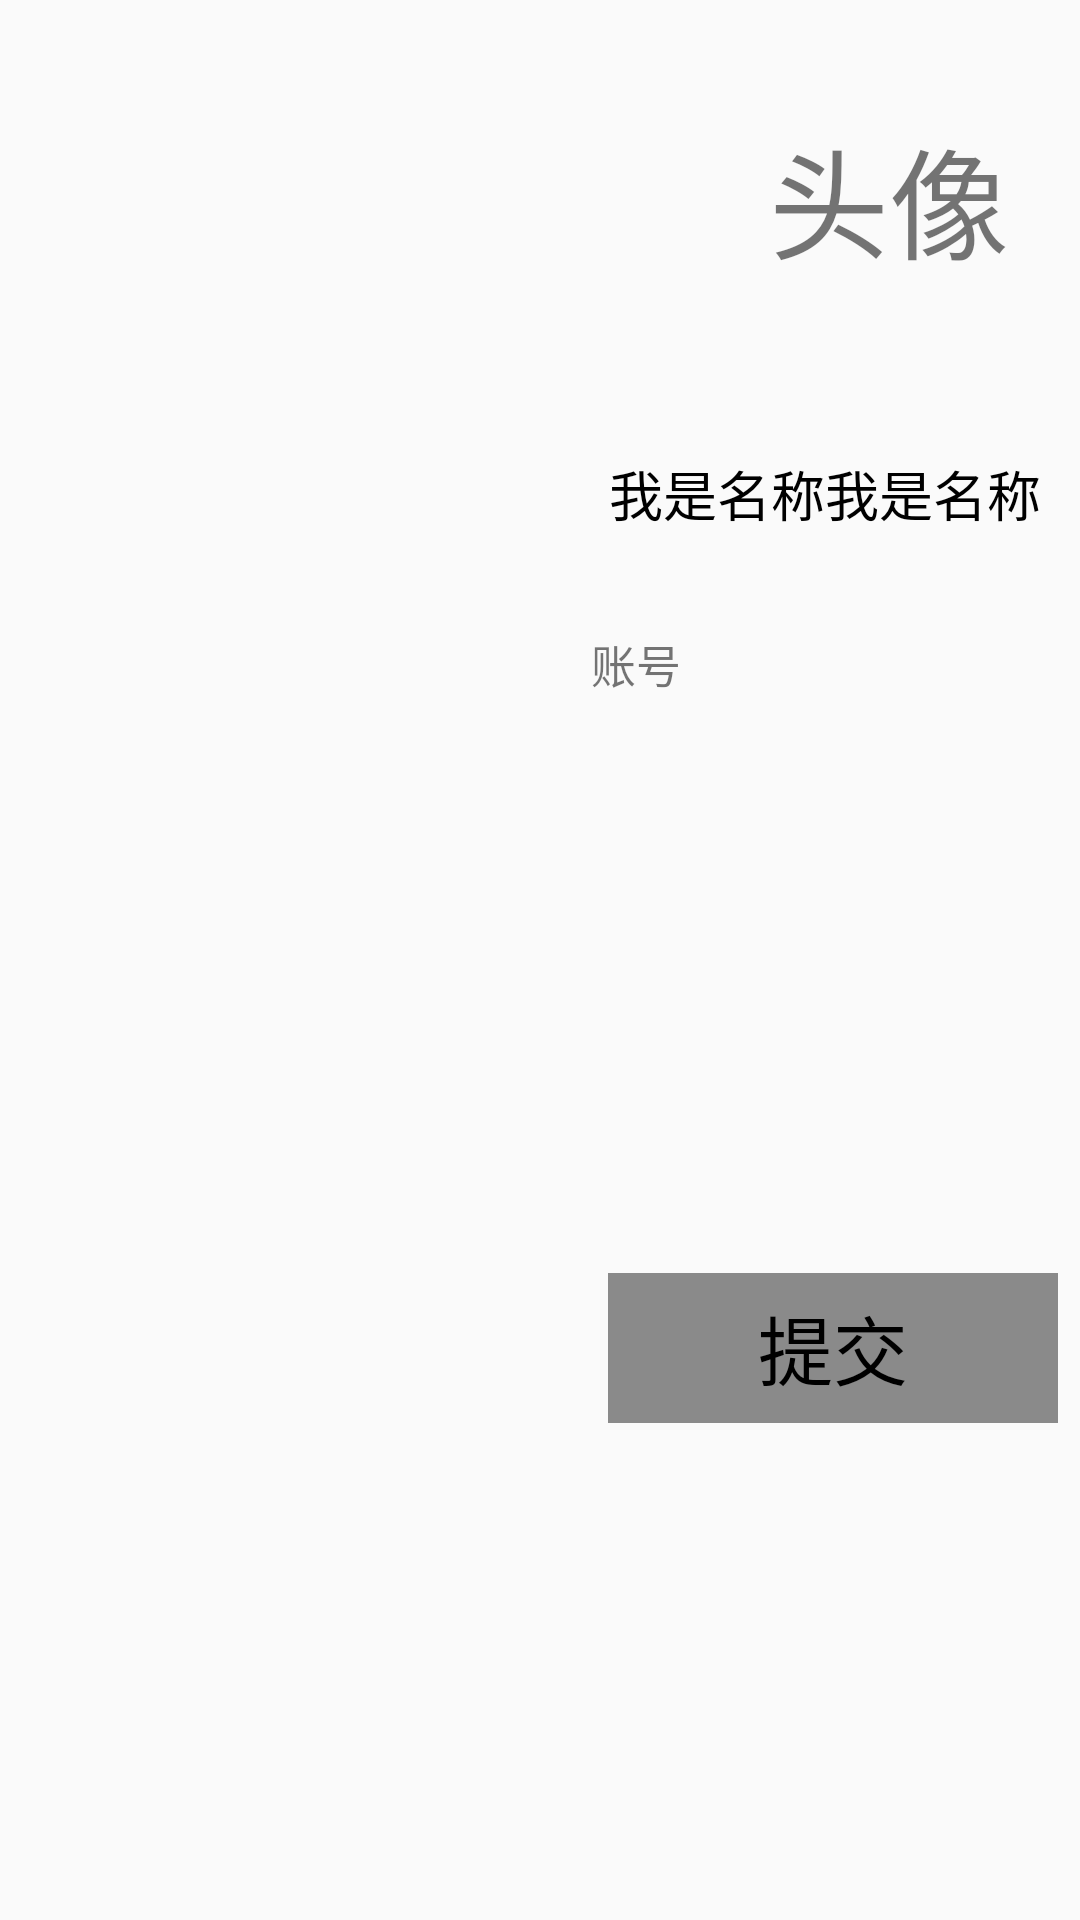

Android layout source for this screen:
<!-- AndroidManifest.xml: application theme Theme.MyApplication -->
<!-- res/layout/activity_personal_information.xml -->
<?xml version="1.0" encoding="utf-8"?>
<androidx.constraintlayout.widget.ConstraintLayout xmlns:android="http://schemas.android.com/apk/res/android"
    xmlns:app="http://schemas.android.com/apk/res-auto"
    xmlns:tools="http://schemas.android.com/tools"
    android:layout_width="match_parent"
    android:layout_height="match_parent"
    tools:context=".Activity.PersonaInformationActivity">

    <TextView
        android:id="@+id/avatar_iv"
        android:layout_width="100dp"
        android:layout_height="100dp"
        android:gravity="center"
        android:text="头像"
        android:textSize="40sp"
        app:layout_constraintBottom_toBottomOf="parent"
        app:layout_constraintEnd_toEndOf="parent"
        app:layout_constraintHorizontal_bias="0.947"
        app:layout_constraintStart_toStartOf="parent"
        app:layout_constraintTop_toTopOf="parent"
        app:layout_constraintVertical_bias="0.03" />

    <TextView
        android:id="@+id/account_tv"
        android:layout_width="150dp"
        android:layout_height="30dp"
        android:text="账号"
        android:textSize="15dp"
        app:layout_constraintBottom_toBottomOf="parent"
        app:layout_constraintEnd_toEndOf="parent"
        app:layout_constraintHorizontal_bias="0.938"
        app:layout_constraintStart_toStartOf="parent"
        app:layout_constraintTop_toTopOf="parent"
        app:layout_constraintVertical_bias="0.345" />

    <TextView
        android:id="@+id/username_tv"
        android:layout_width="wrap_content"
        android:layout_height="30dp"
        android:text="我是名称我是名称"
        android:textColor="#000"
        android:textSize="18dp"
        app:layout_constraintBottom_toBottomOf="parent"
        app:layout_constraintEnd_toEndOf="parent"
        app:layout_constraintHorizontal_bias="0.94"
        app:layout_constraintStart_toStartOf="parent"
        app:layout_constraintTop_toTopOf="parent"
        app:layout_constraintVertical_bias="0.248" />

    <Button
        android:id="@+id/button"
        android:layout_width="150dp"
        android:layout_height="50dp"
        android:text="提交"
        android:textSize="25dp"
        app:layout_constraintBottom_toBottomOf="parent"
        app:layout_constraintEnd_toEndOf="parent"
        app:layout_constraintHorizontal_bias="0.965"
        app:layout_constraintStart_toStartOf="parent"
        app:layout_constraintTop_toTopOf="parent"
        app:layout_constraintVertical_bias="0.719" />


</androidx.constraintlayout.widget.ConstraintLayout>
<!-- resources referenced by this layout -->
<resources>
  <style name="Theme.MyApplication" parent="Theme.MaterialComponents.DayNight.NoActionBar.Bridge">
          
          <item name="colorPrimary">@color/purple_500</item>
          <item name="colorPrimaryVariant">@color/purple_700</item>
          <item name="colorOnPrimary">@color/white</item>
          
          <item name="colorSecondary">@color/teal_200</item>
          <item name="colorSecondaryVariant">@color/teal_700</item>
          <item name="colorOnSecondary">@color/black</item>
          
          <item name="android:statusBarColor" tools:targetApi="l">?attr/colorPrimaryVariant</item>
          <item name="android:buttonStyle">@style/ButtonStyle</item>
          
      </style>
  <color name="purple_500">#FF6200EE</color>
  <color name="purple_700">#FF3700B3</color>
  <color name="white">#FFFFFFFF</color>
  <color name="teal_200">#FF03DAC5</color>
  <color name="teal_700">#FF018786</color>
  <color name="black">#FF000000</color>
  <style name="ButtonStyle" parent="@android:style/Widget.Button">
          <item name="android:background">@color/HeuBlue</item>
          <item name="android:textColor">@android:color/black</item>
      </style>
  <color name="HeuBlue">#8a8a8a</color>
</resources>
